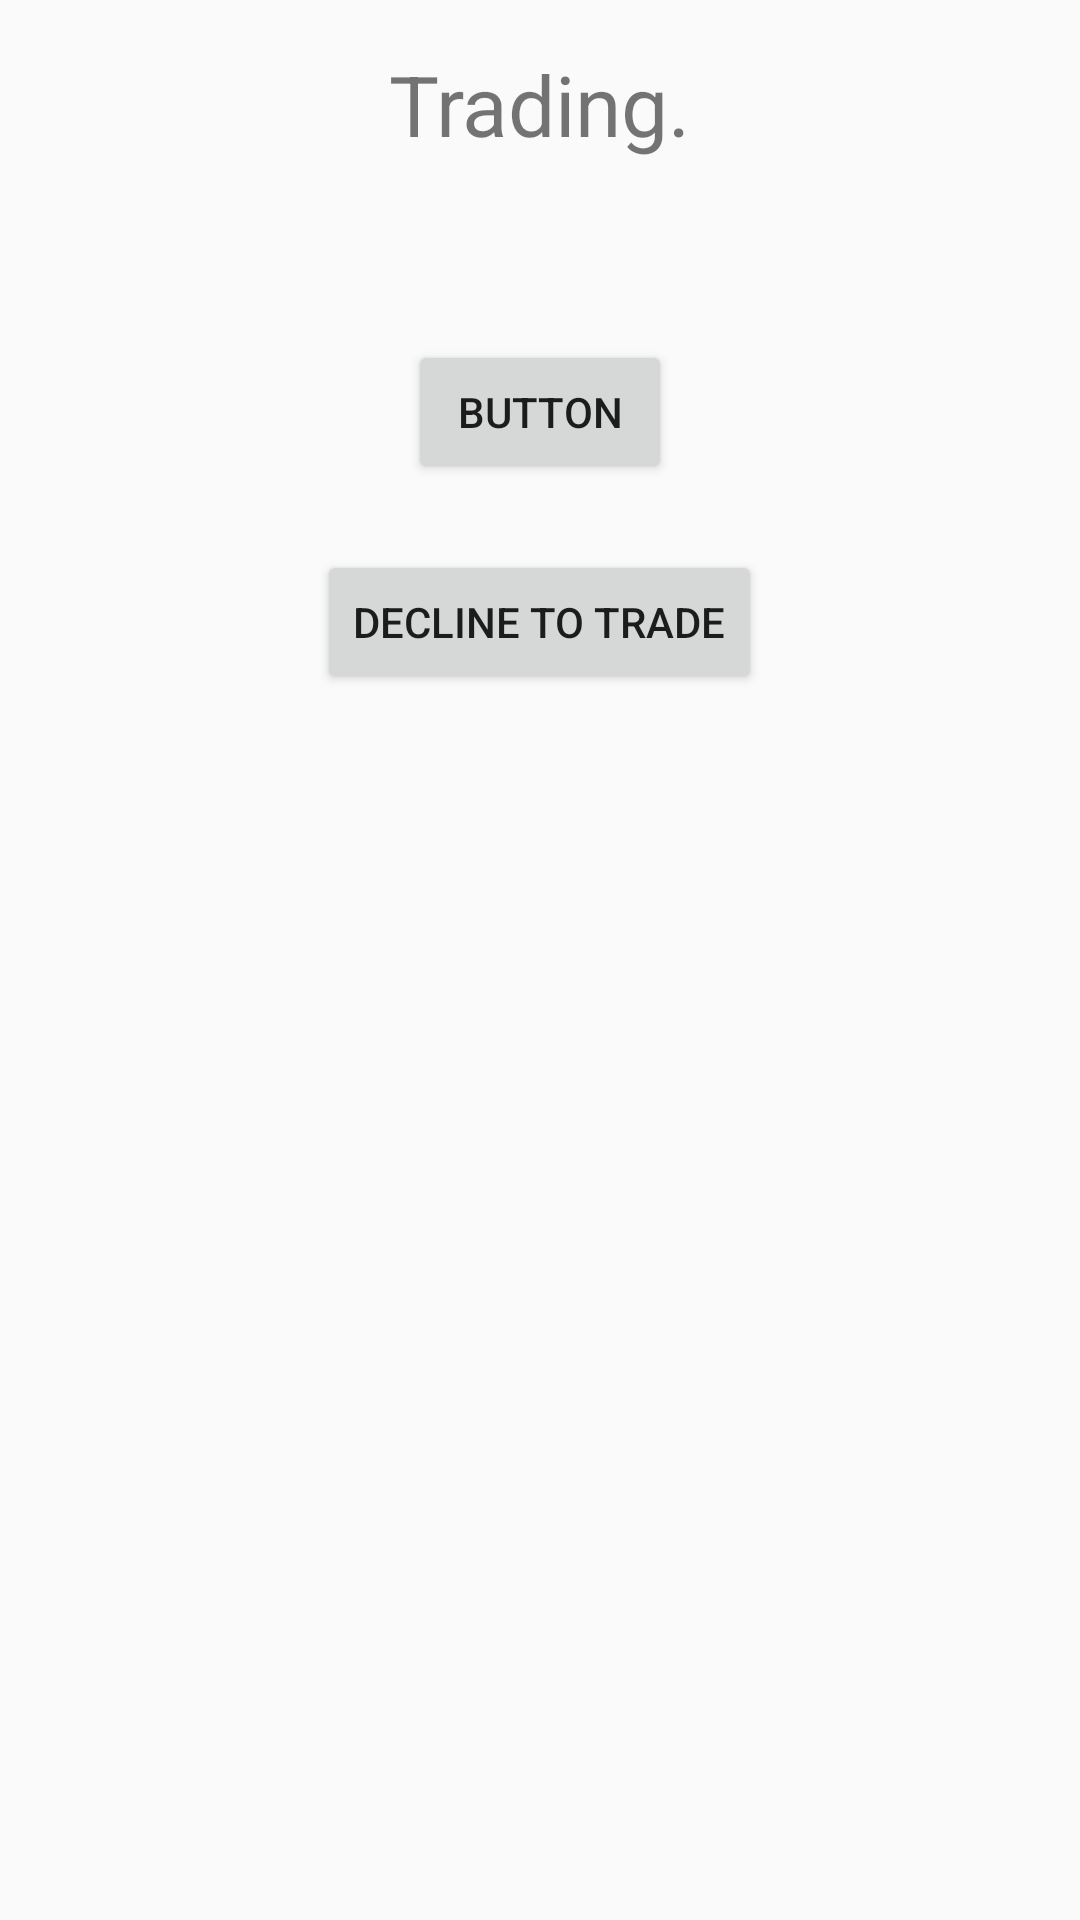

This screen was rendered from an Android layout file. Write that file and the resources it references.
<!-- AndroidManifest.xml: application theme AppTheme -->
<!-- res/layout/activity_trade.xml -->
<?xml version="1.0" encoding="utf-8"?>
<RelativeLayout xmlns:android="http://schemas.android.com/apk/res/android"
    xmlns:tools="http://schemas.android.com/tools"
    android:id="@+id/activity_trade"
    android:layout_width="match_parent"
    android:layout_height="match_parent"
    android:paddingBottom="@dimen/activity_vertical_margin"
    android:paddingLeft="@dimen/activity_horizontal_margin"
    android:paddingRight="@dimen/activity_horizontal_margin"
    android:paddingTop="@dimen/activity_vertical_margin"
    tools:context="edu.wisc.ece.wiscotrail.Trade">

    <TextView
        android:text="Trading."
        android:layout_width="wrap_content"
        android:layout_height="wrap_content"
        android:id="@+id/tradeSituation"
        android:textSize="28sp"
        android:fontFamily="sans-serif"
        android:layout_alignParentTop="true"
        android:layout_centerHorizontal="true" />

    <Button
        android:text="Button"
        android:layout_width="wrap_content"
        android:layout_height="wrap_content"
        android:id="@+id/tradeNowBtn"
        android:layout_marginTop="60dp"
        android:onClick="completeTrade"
        android:layout_below="@+id/tradeSituation"
        android:layout_centerHorizontal="true" />

    <Button
        android:text="Decline to Trade"
        android:layout_width="wrap_content"
        android:layout_height="wrap_content"
        android:layout_marginTop="22dp"
        android:id="@+id/dontTradeBtn"
        android:onClick="backToDash"
        android:layout_below="@+id/tradeNowBtn"
        android:layout_centerHorizontal="true" />
</RelativeLayout>
<!-- resources referenced by this layout -->
<resources>
  <dimen name="activity_horizontal_margin">16dp</dimen>
  <dimen name="activity_vertical_margin">16dp</dimen>
  <style name="AppTheme" parent="Theme.AppCompat.Light.DarkActionBar">
          
          <item name="colorPrimary">@color/colorPrimary</item>
          <item name="colorPrimaryDark">@color/colorPrimaryDark</item>
          <item name="colorAccent">@color/colorAccent</item>
      </style>
  <!-- not gathered from this repository: default colours our renderer supplied (Android Studio template values) -->
  <color name="colorPrimary">#FF6200EE</color>
  <color name="colorPrimaryDark">#FF3700B3</color>
  <color name="colorAccent">#FF03DAC5</color>
</resources>
